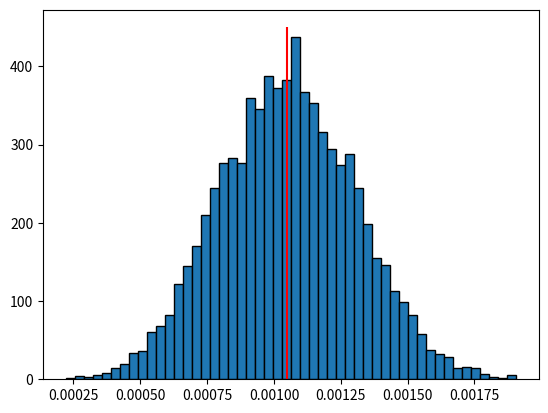

Source code (Python):
###########################################################################################################
# The Central Limit Theorem states that THE SAMPLING DISTRIBUTION OF THE 
# SAMPLE MEANS IS DISTRIBUTED LIKE IF IT WERE A NORMAL DISTRIBUTION.
#
# To prove this visually, let's draw a generic distribution (i.e. exponential)
# and let's sample out of it means of a subsample. Once done, let's plot an
# histogram to see how the sample mean distribution is...
###########################################################################################################



import random
import numpy as np
import matplotlib.pyplot as plt



def sample_mean(x:list=None):
	
	return sum(x) / len(x)



# 1. Let's define a probability function that we assume we do not know as a population probability function...
def exponential(x=0, lamb=0, vector:list=None):

	if vector is not None:
		return [ exponential(x, lamb, vector=None) for x in vector ]
	else:
		return lamb * np.exp( -lamb * x )



# 2. Let's get out from the exponential distribution all the mean we may need...
mother_dist = exponential( lamb=0.1, vector = [ x  for x in range(0, 1000) ] )
sample_size = 450
extractions = 7500

sample_mean_extractions = [ sample_mean( random.sample(mother_dist, sample_size) ) for x in range(extractions) ]


# 3. Let's plot the sampling distribution of the sample mean to see how it goes ! 
plt.hist( sample_mean_extractions, bins = 50, edgecolor='black' )
plt.vlines( sample_mean(sample_mean_extractions), ymin=0, ymax=450, color='red' )
plt.show()


# Well, how does it look like the sampling distribution of the sample mean ?! I hope a "bell" rings inside you ! 
# Try to increase the "extractions" parameters to see how it goes...

